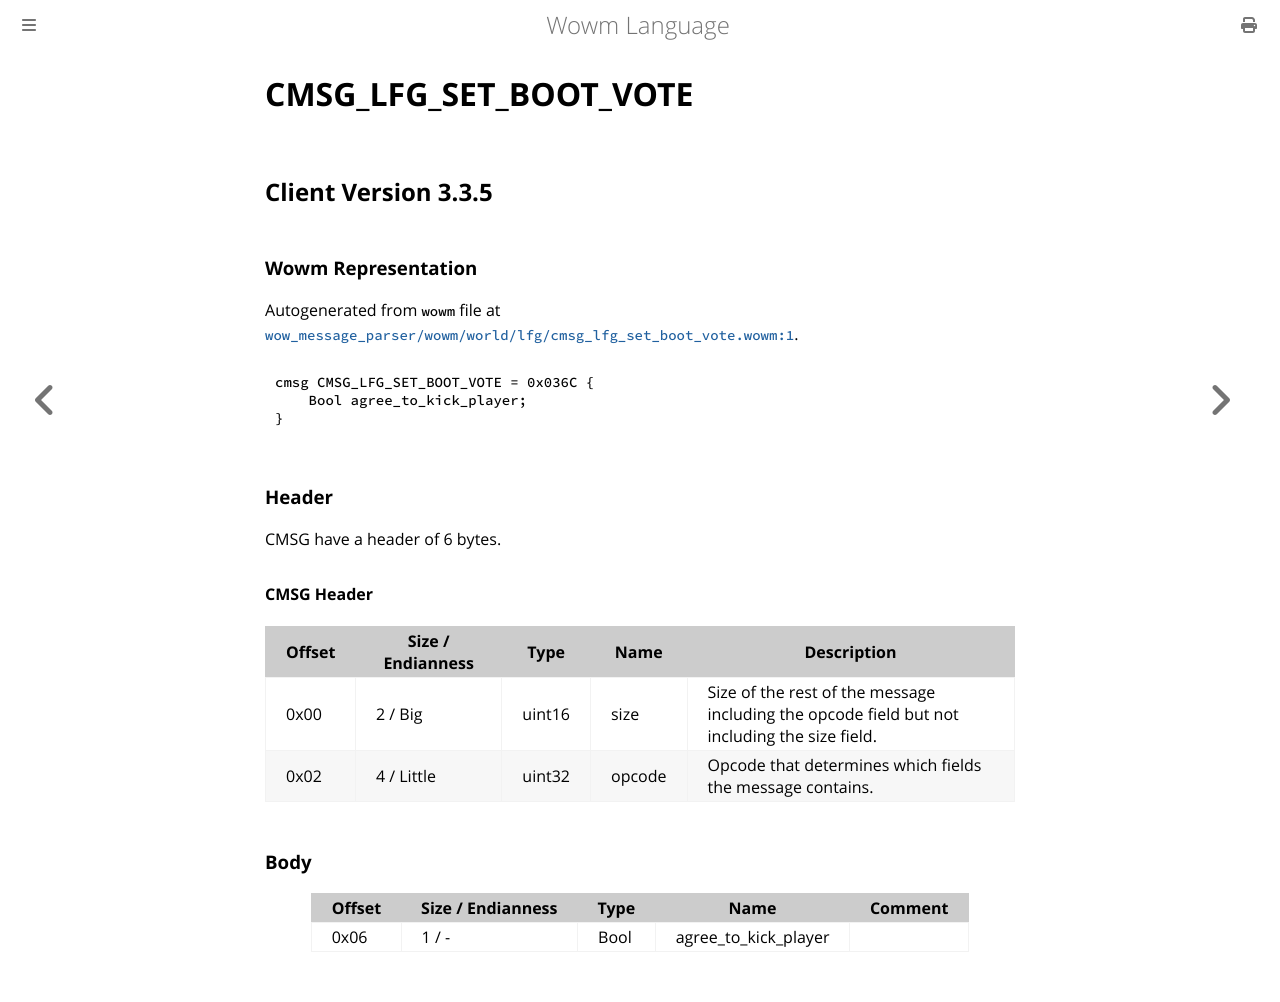

repository: gtker/wow_messages · page: docs/cmsg_lfg_set_boot_vote.html · generator: mdbook

# CMSG_LFG_SET_BOOT_VOTE

## Client Version 3.3.5

### Wowm Representation

Autogenerated from `wowm` file at [`wow_message_parser/wowm/world/lfg/cmsg_lfg_set_boot_vote.wowm:1`](https://github.com/gtker/wow_messages/tree/main/wow_message_parser/wowm/world/lfg/cmsg_lfg_set_boot_vote.wowm#L1).
```rust,ignore
cmsg CMSG_LFG_SET_BOOT_VOTE = 0x036C {
    Bool agree_to_kick_player;
}
```
### Header

CMSG have a header of 6 bytes.

#### CMSG Header

| Offset | Size / Endianness | Type   | Name   | Description |
| ------ | ----------------- | ------ | ------ | ----------- |
| 0x00   | 2 / Big           | uint16 | size   | Size of the rest of the message including the opcode field but not including the size field.|
| 0x02   | 4 / Little        | uint32 | opcode | Opcode that determines which fields the message contains.|

### Body

| Offset | Size / Endianness | Type | Name | Comment |
| ------ | ----------------- | ---- | ---- | ------- |
| 0x06 | 1 / - | Bool | agree_to_kick_player |  |
